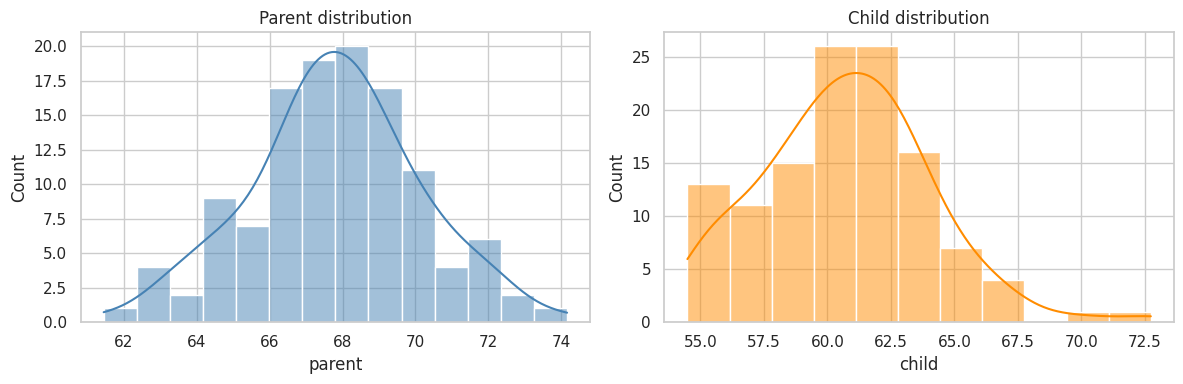
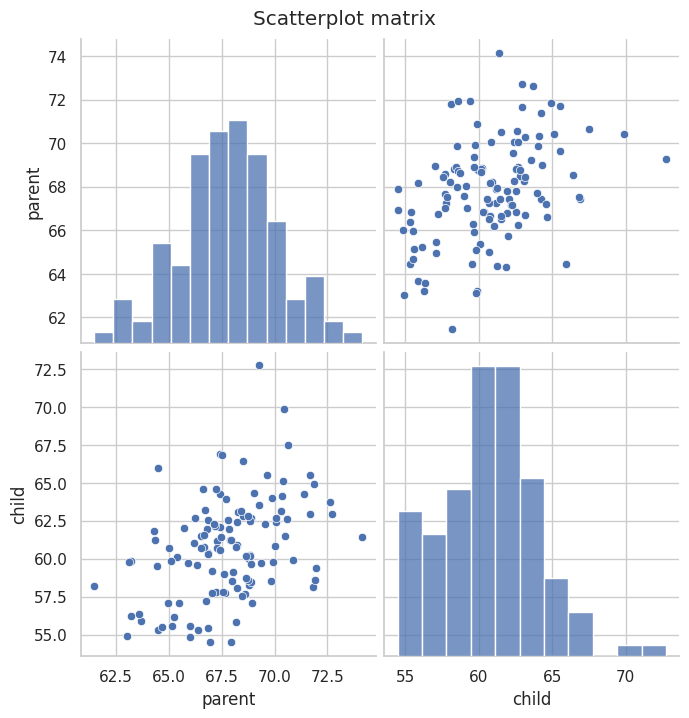
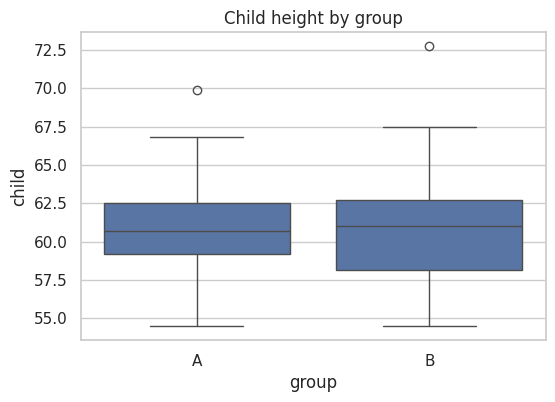

Reproduce these figures in Python, in order.
import numpy as np
import pandas as pd
import matplotlib.pyplot as plt
import seaborn as sns
from scipy import stats
from scipy.stats import chi2_contingency, chisquare, binomtest  # or stats.binom_test in older scipy

# Reproducibility
np.random.seed(42)

# Display options
pd.set_option("display.max_columns", 50)
pd.set_option("display.width", 120)
sns.set_theme(style="whitegrid", context="notebook")
%matplotlib inline


# --- REPLACE THIS BLOCK WITH YOUR DATA ---
# Example: synthetic continuous data for demonstration
n = 120
parent = np.random.normal(68, 2.5, n)
child  = 0.45 * parent + np.random.normal(30, 3.0, n)   # mild positive linear relationship

df = pd.DataFrame({
    "parent": parent,
    "child": child,
    "group": np.random.choice(["A", "B"], size=n, p=[0.5, 0.5]),
    "binary_outcome": np.random.binomial(1, 0.55, n)
})

# Quick look
print(df.head())
print("\nShape:", df.shape)
print("\nDescriptive statistics:")
print(df.describe().round(2))


# Univariate distributions
fig, axes = plt.subplots(1, 2, figsize=(12, 4))
sns.histplot(df["parent"], kde=True, ax=axes[0], color="steelblue")
axes[0].set_title("Parent distribution")
sns.histplot(df["child"], kde=True, ax=axes[1], color="darkorange")
axes[1].set_title("Child distribution")
plt.tight_layout()
plt.show()


# Scatterplot / pairplot for continuous variables of interest
sns.pairplot(df[["parent", "child"]], diag_kind="hist", height=3.5)
plt.suptitle("Scatterplot matrix", y=1.02)
plt.show()


# Boxplots by group (if applicable)
fig, ax = plt.subplots(figsize=(6, 4))
sns.boxplot(data=df, x="group", y="child", ax=ax)
ax.set_title("Child height by group")
plt.show()


# Pearson correlation + p-value
r, p = stats.pearsonr(df["parent"], df["child"])
print(f"Pearson r = {r:.4f}")
print(f"p-value   = {p:.4e}")
print(f"r² (variance explained) = {r**2:.3f}")
print(f"1 − r² (coefficient of humility) = {1 - r**2:.3f}")


# Spearman correlation
rho, p_rho = stats.spearmanr(df["parent"], df["child"])
print(f"Spearman ρ = {rho:.4f}")
print(f"p-value    = {p_rho:.4e}")

# Side-by-side comparison
print("\nComparison:")
print(f"  Pearson r  = {r:.4f}")
print(f"  Spearman ρ = {rho:.4f}")
print("  If they differ substantially, inspect the scatter for non-linearity.")


# Example: test whether mean child height differs from a hypothesized value
mu0 = 65.0   # replace with a meaningful null value for your problem
t_stat, p_one = stats.ttest_1samp(df["child"], mu0)
print(f"One-sample t = {t_stat:.4f}")
print(f"p-value      = {p_one:.4f}")
print(f"Sample mean  = {df['child'].mean():.3f}")
print(f"Hypothesized μ₀ = {mu0}")


# Split by group
group_A = df.loc[df["group"] == "A", "child"]
group_B = df.loc[df["group"] == "B", "child"]

t_ind, p_ind = stats.ttest_ind(group_A, group_B, equal_var=True)  # set equal_var=False for Welch
print(f"Independent t = {t_ind:.4f}")
print(f"p-value       = {p_ind:.4f}")
print(f"Mean A = {group_A.mean():.3f}, Mean B = {group_B.mean():.3f}")

# Optional: Levene test for equality of variances
lev_stat, lev_p = stats.levene(group_A, group_B, center="mean")
print(f"\nLevene statistic = {lev_stat:.4f}, p = {lev_p:.4f}")
print("(Treat Levene p-value as a guide; it is itself sensitive to sample size.)")


# Demo: create a paired example (e.g., trial 1 vs trial 2)
# In real work, load the actual paired columns
trial_1 = np.random.normal(10.3, 1.5, 30)
trial_2 = trial_1 - np.random.normal(1.1, 0.6, 30)   # systematic decrease

t_paired, p_paired = stats.ttest_rel(trial_1, trial_2)
print(f"Paired t = {t_paired:.4f}")
print(f"p-value  = {p_paired:.4e}")
print(f"Mean difference (trial1 − trial2) = {(trial_1 - trial_2).mean():.3f}")


# Example: observed successes out of n trials
successes = int(df["binary_outcome"].sum())
n_trials  = len(df)
p_null    = 0.50          # hypothesized probability under H0

# Modern scipy (>=1.7) uses binomtest; older versions used stats.binom_test
try:
    result = binomtest(successes, n=n_trials, p=p_null, alternative="two-sided")
    print(f"Observed successes = {successes} / {n_trials}")
    print(f"Binomial test p-value = {result.pvalue:.4f}")
except NameError:
    pval = stats.binom_test(successes, n=n_trials, p=p_null, alternative="two-sided")
    print(f"Observed successes = {successes} / {n_trials}")
    print(f"Binomial test p-value = {pval:.4f}")


# Example: five categories with observed counts
observed = np.array([22, 18, 25, 15, 20])   # replace with your counts
# Expected under equal proportions
expected = np.full_like(observed, observed.sum() / len(observed), dtype=float)

chi2_stat, p_gof = chisquare(observed, f_exp=expected)
print(f"Chi-squared statistic = {chi2_stat:.4f}")
print(f"p-value               = {p_gof:.4f}")
print("Expected counts:", expected.round(2))


# Build a 2×2 (or larger) contingency table
# Example using the synthetic group and a binarized child variable
df["child_high"] = (df["child"] > df["child"].median()).astype(int)
contingency = pd.crosstab(df["group"], df["child_high"])
print("Observed contingency table:")
print(contingency)

chi2, p_cont, dof, expected = chi2_contingency(contingency)
print(f"\nChi-squared = {chi2:.4f}")
print(f"p-value     = {p_cont:.4f}")
print(f"Degrees of freedom = {dof}")
print("\nExpected frequencies under independence:")
print(pd.DataFrame(expected, index=contingency.index, columns=contingency.columns).round(2))
